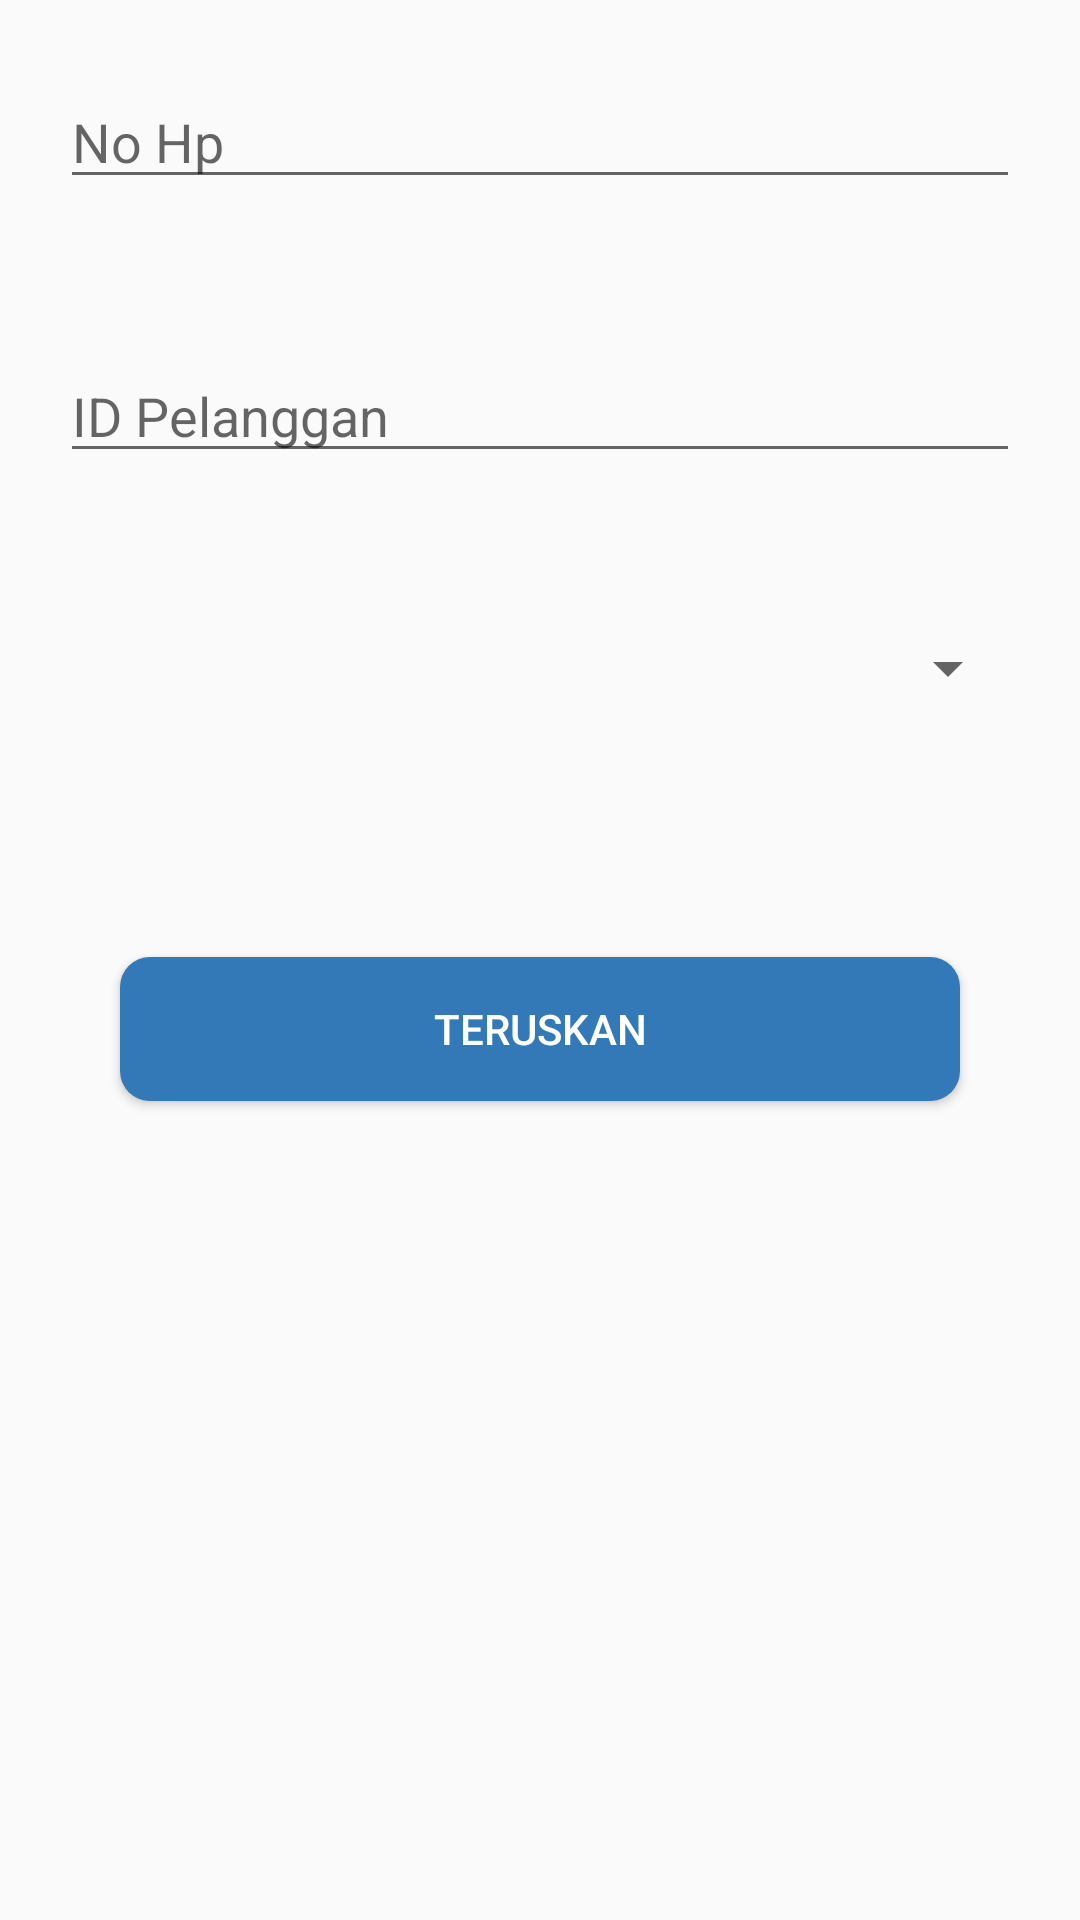

Write the Android layout XML for this screen, with the resource values it uses.
<!-- AndroidManifest.xml: activity theme AppTheme -->
<!-- res/layout/activity_bpjs.xml -->
<?xml version="1.0" encoding="utf-8"?>
<ScrollView
    xmlns:android="http://schemas.android.com/apk/res/android"
    xmlns:app="http://schemas.android.com/apk/res-auto"
    xmlns:tools="http://schemas.android.com/tools"
    android:layout_width="match_parent"
    android:layout_height="match_parent"
    tools:context=".ppob.bpjs.BPJSActivity">

    <LinearLayout
        android:layout_margin="20dp"
        android:orientation="vertical"
        android:layout_width="match_parent"
        android:layout_height="wrap_content">

        <EditText
            android:id="@+id/PhoneNumberEditText"
            android:layout_width="match_parent"
            android:layout_height="wrap_content"
            android:layout_marginTop="5dp"
            android:hint="@string/no_hp"
            android:ems="10"
            android:inputType="phone"
            android:importantForAutofill="no" />

        <EditText
            android:id="@+id/CustomerID"
            android:layout_width="match_parent"
            android:layout_height="wrap_content"
            android:layout_marginTop="50dp"
            android:hint="@string/id_pelanggan"
            android:ems="10"
            android:inputType="number"
            android:importantForAutofill="no" />

        <Spinner
            android:id="@+id/ProductSpinner"
            android:layout_marginTop="50dp"
            android:layout_width="match_parent"
            android:layout_height="30dp" />

        <TextView
            android:id="@+id/BalanceTextView"
            android:layout_marginTop="5dp"
            android:layout_marginStart="40dp"
            android:layout_marginEnd="40dp"
            android:layout_marginBottom="40dp"
            android:textSize="12sp"
            android:layout_width="match_parent"
            android:layout_height="wrap_content"/>

        <Button
            android:id="@+id/ContinueButton"
            android:layout_width="match_parent"
            android:layout_height="wrap_content"
            android:layout_margin="20dp"
            android:background="@drawable/button_primary"
            android:text="@string/teruskan"
            android:textColor="@color/textPrimary" />

    </LinearLayout>

</ScrollView>
<!-- resources referenced by this layout -->
<resources>
  <color name="textPrimary">#ffffff</color>
  <!-- drawable button_primary (drawable) -->
  <?xml version="1.0" encoding="utf-8"?>
  <shape xmlns:android="http://schemas.android.com/apk/res/android" android:shape="rectangle" android:padding="10dp">
      <solid android:color="@color/Primary"/>
      
      <corners
          android:bottomRightRadius="10dp"
          android:bottomLeftRadius="10dp"
          android:topLeftRadius="10dp"
          android:topRightRadius="10dp"/>
  </shape>
  <string name="id_pelanggan">ID Pelanggan</string>
  <string name="no_hp">No Hp</string>
  <string name="teruskan">Teruskan</string>
  <style name="AppTheme" parent="Theme.AppCompat.Light.DarkActionBar">
          
          <item name="colorPrimary">@color/colorPrimary</item>
          <item name="colorPrimaryDark">@color/colorPrimaryDark</item>
          <item name="colorAccent">@color/colorAccent</item>
      </style>
  <color name="Primary">#3379B7</color>
  <color name="colorPrimary">#F2C968</color>
  <color name="colorPrimaryDark">#BD9939</color>
  <color name="colorAccent">#F3E7A9</color>
</resources>
